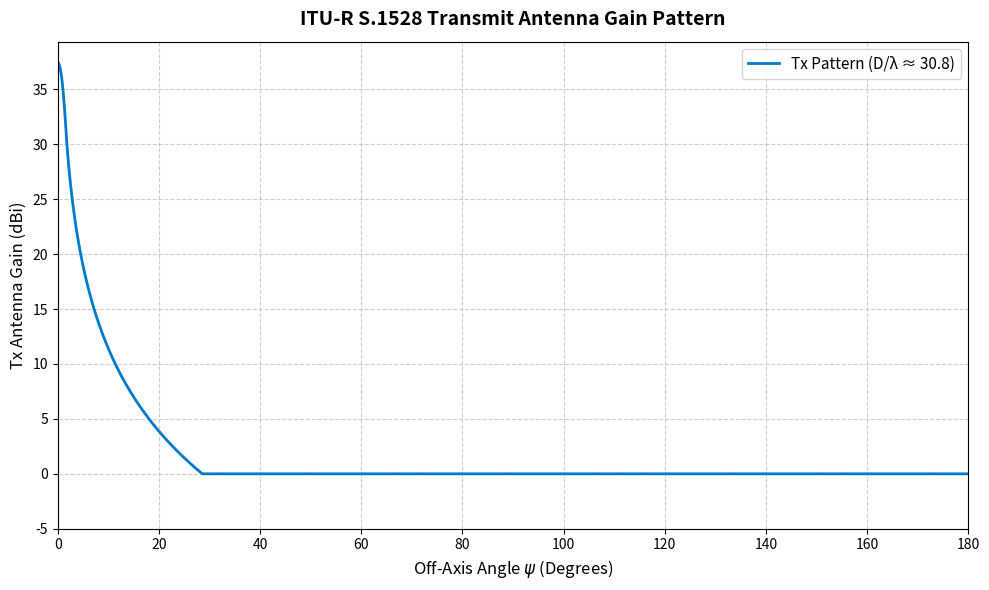

This figure's Python source:
import numpy as np
import matplotlib.pyplot as plt

C = 299792458.0
FREQ = 10.7e9
D_ST = 0.863
lam = C / FREQ
D_LAMBDA_TX = D_ST / lam

# ITU-R S.1528 Tx Gain Function
def itu_s1528_tx(psi, D):
    """
    Computes ITU-R S.1528 Transmit Antenna Gain (dBi) given:
    psi: off-axis angle in degrees
    D: normalized antenna diameter (D/lambda)
    """
    psi = max(psi, 1e-9)
    G = 20 * np.log10(D) + 7.7
    pb = np.sqrt(1200) / D
    Y = 1.5 * pb
    Z = Y * 10**(0.04 * (G - 6.75))
    
    if psi <= Y:
        return G - 3 * (psi / pb)**2
    if psi <= Z:
        return G - 6.75 - 25 * np.log10(psi / Y)
    return 0

itu_s1528_tx_vec = np.vectorize(itu_s1528_tx)

off_axis_angles = np.linspace(0, 180, 1000)
tx_gains = itu_s1528_tx_vec(off_axis_angles, D_LAMBDA_TX)

plt.figure(figsize=(10, 6), dpi=100)
plt.plot(off_axis_angles, tx_gains, color='#007acc', linewidth=2, label=f'Tx Pattern (D/λ ≈ {D_LAMBDA_TX:.1f})')

plt.title("ITU-R S.1528 Transmit Antenna Gain Pattern", fontsize=14, fontweight='bold', pad=12)
plt.xlabel("Off-Axis Angle $\psi$ (Degrees)", fontsize=12)
plt.ylabel("Tx Antenna Gain (dBi)", fontsize=12)
plt.xlim(0, 180)
plt.ylim(bottom=-5)
plt.grid(True, which='both', linestyle='--', alpha=0.6)
plt.legend(fontsize=11)
plt.tight_layout()

plt.show()
